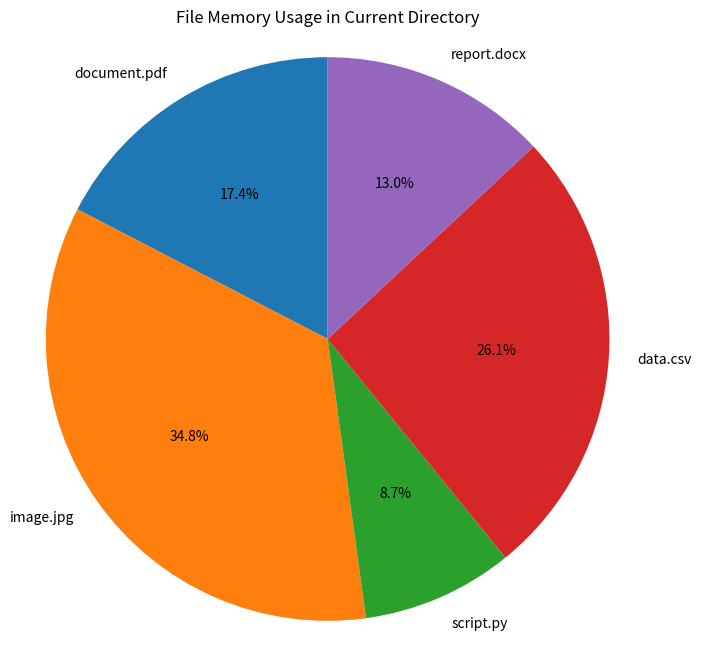

The script that saved this image:
import matplotlib.pyplot as plt
import os

# Dummy data for demonstration purposes
# In a real scenario, 'sizes' and 'labels' would come from actual file system analysis.
sizes = [1024, 2048, 512, 1536, 768] # Example sizes in bytes
labels = ['document.pdf', 'image.jpg', 'script.py', 'data.csv', 'report.docx']

# Create the pie chart
plt.figure(figsize=(8, 8))
plt.pie(sizes, labels=labels, autopct='%1.1f%%', startangle=90)
plt.title('File Memory Usage in Current Directory')
plt.axis('equal') # Equal aspect ratio ensures that pie is drawn as a circle.

# Save the chart
output_filename = 'memory_usage_pie_chart.png'
try:
    plt.savefig(output_filename)
    print(f"Pie chart saved as {output_filename}")
except Exception as e:
    print(f"Error saving pie chart: {e}")
